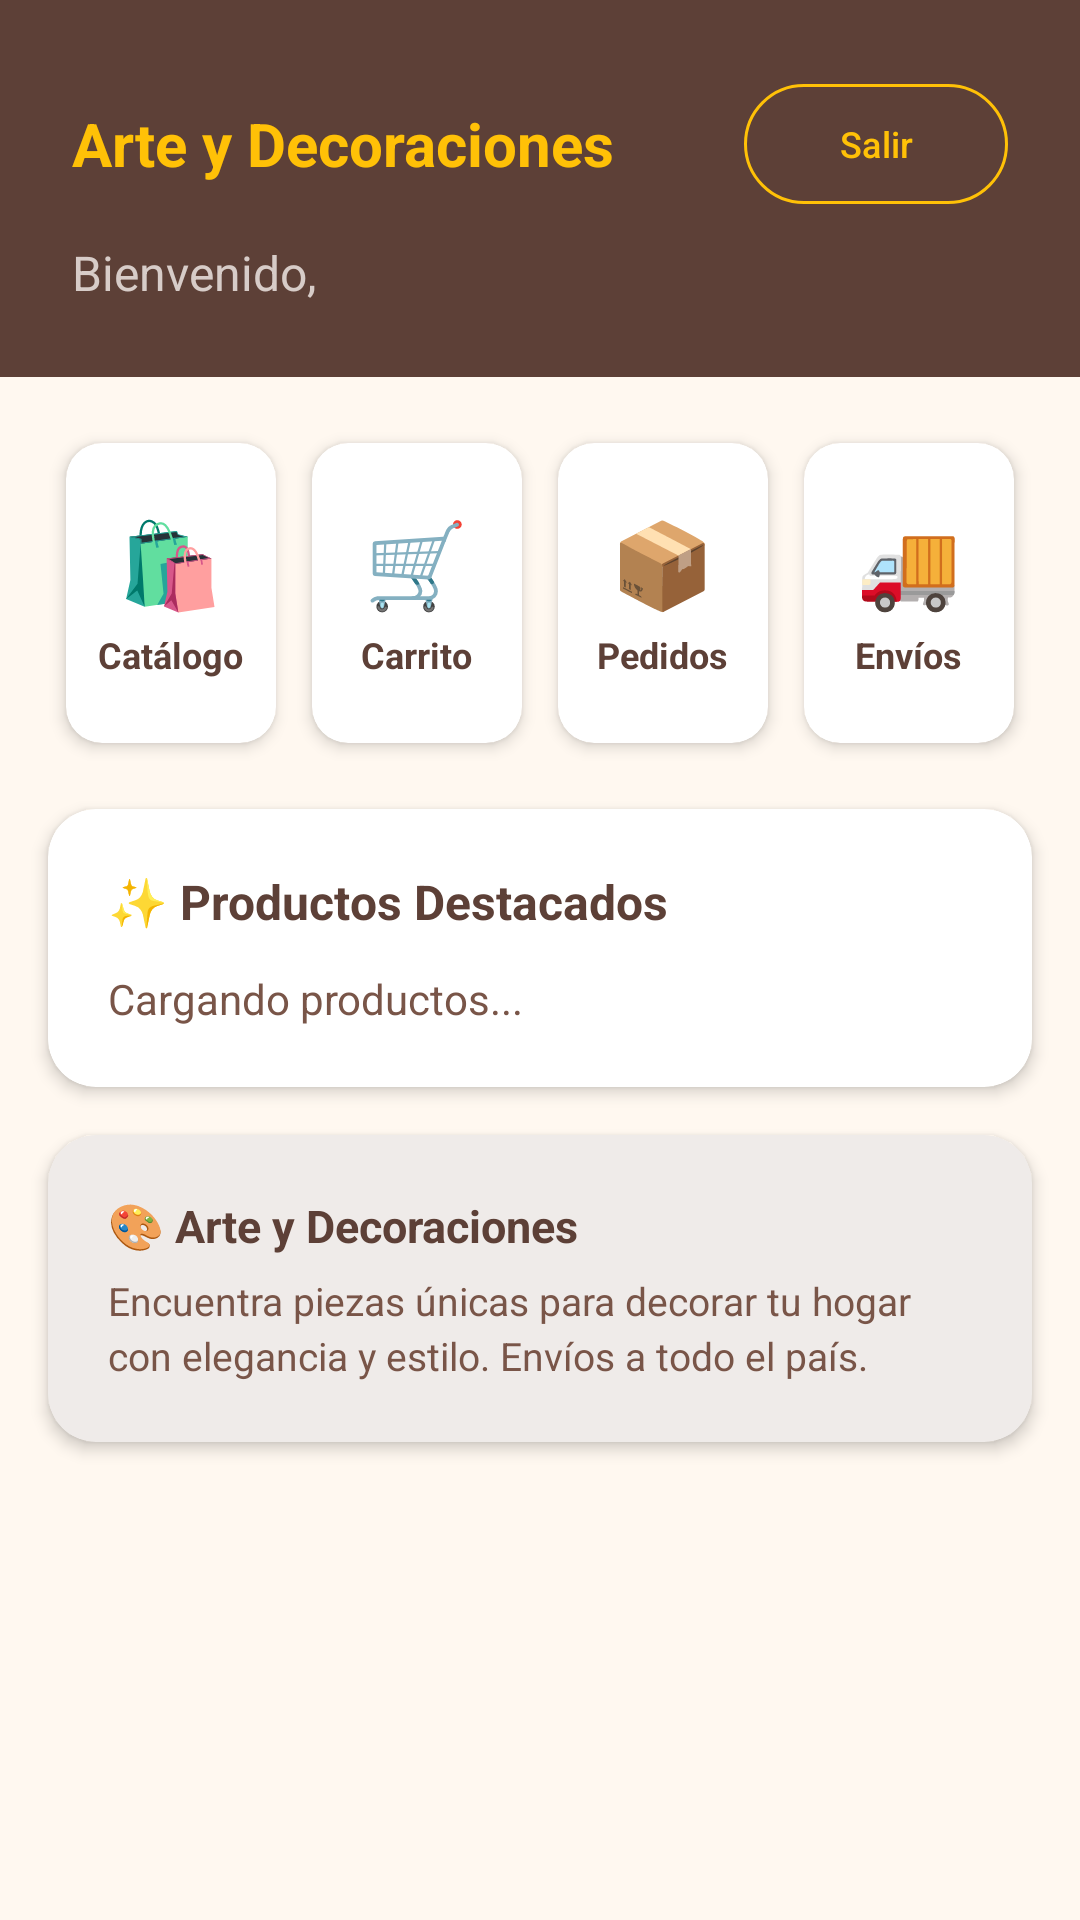

Produce the Android XML layout that renders to this screen, including the resource entries it uses.
<!-- AndroidManifest.xml: application theme Theme.ArteyDecoraciones -->
<!-- res/layout/activity_home.xml -->
<?xml version="1.0" encoding="utf-8"?>
<ScrollView xmlns:android="http://schemas.android.com/apk/res/android"
    xmlns:app="http://schemas.android.com/apk/res-auto"
    android:layout_width="match_parent"
    android:layout_height="match_parent"
    android:background="@color/cream">

    <LinearLayout
        android:layout_width="match_parent"
        android:layout_height="wrap_content"
        android:orientation="vertical">

        
        <LinearLayout
            android:layout_width="match_parent"
            android:layout_height="wrap_content"
            android:orientation="vertical"
            android:background="@color/brown_700"
            android:padding="24dp">

            <LinearLayout
                android:layout_width="match_parent"
                android:layout_height="wrap_content"
                android:orientation="horizontal"
                android:gravity="center_vertical">

                <TextView
                    android:layout_width="0dp"
                    android:layout_height="wrap_content"
                    android:layout_weight="1"
                    android:text="Arte y Decoraciones"
                    android:textSize="20sp"
                    android:textStyle="bold"
                    android:textColor="@color/amber_500" />

                <com.google.android.material.button.MaterialButton
                    android:id="@+id/btn_logout"
                    android:layout_width="wrap_content"
                    android:layout_height="wrap_content"
                    android:text="Salir"
                    android:textSize="12sp"
                    style="@style/Widget.Material3.Button.OutlinedButton"
                    app:strokeColor="@color/amber_500"
                    android:textColor="@color/amber_500" />
            </LinearLayout>

            <TextView
                android:id="@+id/tv_welcome"
                android:layout_width="wrap_content"
                android:layout_height="wrap_content"
                android:text="Bienvenido,"
                android:textSize="16sp"
                android:textColor="@color/brown_100"
                android:layout_marginTop="8dp" />
        </LinearLayout>

        
        <LinearLayout
            android:layout_width="match_parent"
            android:layout_height="wrap_content"
            android:orientation="horizontal"
            android:padding="16dp"
            android:gravity="center">

            <androidx.cardview.widget.CardView
                android:layout_width="0dp"
                android:layout_height="100dp"
                android:layout_weight="1"
                android:layout_margin="6dp"
                app:cardCornerRadius="12dp"
                app:cardElevation="3dp"
                app:cardBackgroundColor="@color/white">

                <LinearLayout
                    android:id="@+id/btn_ver_catalogo"
                    android:layout_width="match_parent"
                    android:layout_height="match_parent"
                    android:orientation="vertical"
                    android:gravity="center"
                    android:clickable="true"
                    android:focusable="true">

                    <TextView
                        android:layout_width="wrap_content"
                        android:layout_height="wrap_content"
                        android:text="🛍️"
                        android:textSize="28sp" />

                    <TextView
                        android:layout_width="wrap_content"
                        android:layout_height="wrap_content"
                        android:text="Catálogo"
                        android:textSize="12sp"
                        android:textColor="@color/brown_700"
                        android:textStyle="bold"
                        android:layout_marginTop="4dp" />
                </LinearLayout>
            </androidx.cardview.widget.CardView>

            <androidx.cardview.widget.CardView
                android:layout_width="0dp"
                android:layout_height="100dp"
                android:layout_weight="1"
                android:layout_margin="6dp"
                app:cardCornerRadius="12dp"
                app:cardElevation="3dp"
                app:cardBackgroundColor="@color/white">

                <LinearLayout
                    android:id="@+id/btn_carrito"
                    android:layout_width="match_parent"
                    android:layout_height="match_parent"
                    android:orientation="vertical"
                    android:gravity="center"
                    android:clickable="true"
                    android:focusable="true">

                    <TextView
                        android:layout_width="wrap_content"
                        android:layout_height="wrap_content"
                        android:text="🛒"
                        android:textSize="28sp" />

                    <TextView
                        android:layout_width="wrap_content"
                        android:layout_height="wrap_content"
                        android:text="Carrito"
                        android:textSize="12sp"
                        android:textColor="@color/brown_700"
                        android:textStyle="bold"
                        android:layout_marginTop="4dp" />
                </LinearLayout>
            </androidx.cardview.widget.CardView>

            <androidx.cardview.widget.CardView
                android:layout_width="0dp"
                android:layout_height="100dp"
                android:layout_weight="1"
                android:layout_margin="6dp"
                app:cardCornerRadius="12dp"
                app:cardElevation="3dp"
                app:cardBackgroundColor="@color/white">

                <LinearLayout
                    android:id="@+id/btn_ver_pedidos"
                    android:layout_width="match_parent"
                    android:layout_height="match_parent"
                    android:orientation="vertical"
                    android:gravity="center"
                    android:clickable="true"
                    android:focusable="true">

                    <TextView
                        android:layout_width="wrap_content"
                        android:layout_height="wrap_content"
                        android:text="📦"
                        android:textSize="28sp" />

                    <TextView
                        android:layout_width="wrap_content"
                        android:layout_height="wrap_content"
                        android:text="Pedidos"
                        android:textSize="12sp"
                        android:textColor="@color/brown_700"
                        android:textStyle="bold"
                        android:layout_marginTop="4dp" />
                </LinearLayout>
            </androidx.cardview.widget.CardView>

            <androidx.cardview.widget.CardView
                android:layout_width="0dp"
                android:layout_height="100dp"
                android:layout_weight="1"
                android:layout_margin="6dp"
                app:cardCornerRadius="12dp"
                app:cardElevation="3dp"
                app:cardBackgroundColor="@color/white">

                <LinearLayout
                    android:id="@+id/btn_ver_envios"
                    android:layout_width="match_parent"
                    android:layout_height="match_parent"
                    android:orientation="vertical"
                    android:gravity="center"
                    android:clickable="true"
                    android:focusable="true">

                    <TextView
                        android:layout_width="wrap_content"
                        android:layout_height="wrap_content"
                        android:text="🚚"
                        android:textSize="28sp" />

                    <TextView
                        android:layout_width="wrap_content"
                        android:layout_height="wrap_content"
                        android:text="Envíos"
                        android:textSize="12sp"
                        android:textColor="@color/brown_700"
                        android:textStyle="bold"
                        android:layout_marginTop="4dp" />
                </LinearLayout>
            </androidx.cardview.widget.CardView>
        </LinearLayout>

        
        <androidx.cardview.widget.CardView
            android:layout_width="match_parent"
            android:layout_height="wrap_content"
            android:layout_marginHorizontal="16dp"
            android:layout_marginBottom="16dp"
            app:cardCornerRadius="16dp"
            app:cardElevation="3dp"
            app:cardBackgroundColor="@color/white">

            <LinearLayout
                android:layout_width="match_parent"
                android:layout_height="wrap_content"
                android:orientation="vertical"
                android:padding="20dp">

                <TextView
                    android:layout_width="wrap_content"
                    android:layout_height="wrap_content"
                    android:text="✨ Productos Destacados"
                    android:textSize="16sp"
                    android:textStyle="bold"
                    android:textColor="@color/brown_700"
                    android:layout_marginBottom="12dp" />

                <TextView
                    android:id="@+id/tv_destacados"
                    android:layout_width="match_parent"
                    android:layout_height="wrap_content"
                    android:text="Cargando productos..."
                    android:textColor="@color/brown_500"
                    android:textSize="14sp"
                    android:lineSpacingExtra="4dp" />
            </LinearLayout>
        </androidx.cardview.widget.CardView>

        
        <androidx.cardview.widget.CardView
            android:layout_width="match_parent"
            android:layout_height="wrap_content"
            android:layout_marginHorizontal="16dp"
            android:layout_marginBottom="24dp"
            app:cardCornerRadius="16dp"
            app:cardElevation="3dp"
            app:cardBackgroundColor="@color/brown_50">

            <LinearLayout
                android:layout_width="match_parent"
                android:layout_height="wrap_content"
                android:orientation="vertical"
                android:padding="20dp">

                <TextView
                    android:layout_width="wrap_content"
                    android:layout_height="wrap_content"
                    android:text="🎨 Arte y Decoraciones"
                    android:textSize="15sp"
                    android:textStyle="bold"
                    android:textColor="@color/brown_700" />

                <TextView
                    android:layout_width="wrap_content"
                    android:layout_height="wrap_content"
                    android:text="Encuentra piezas únicas para decorar tu hogar con elegancia y estilo. Envíos a todo el país."
                    android:textColor="@color/brown_500"
                    android:textSize="13sp"
                    android:layout_marginTop="6dp"
                    android:lineSpacingExtra="3dp" />
            </LinearLayout>
        </androidx.cardview.widget.CardView>

    </LinearLayout>
</ScrollView>
<!-- resources referenced by this layout -->
<resources>
  <color name="amber_500">#FFC107</color>
  <color name="brown_100">#D7CCC8</color>
  <color name="brown_50">#EFEBE9</color>
  <color name="brown_500">#795548</color>
  <color name="brown_700">#5D4037</color>
  <color name="cream">#FFF8F0</color>
  <color name="white">#FFFFFFFF</color>
  <style name="Theme.ArteyDecoraciones" parent="Base.Theme.ArteyDecoraciones" />
  <style name="Base.Theme.ArteyDecoraciones" parent="Theme.Material3.DayNight.NoActionBar">
          <item name="colorPrimary">@color/brown_600</item>
          <item name="colorOnPrimary">@color/white</item>
          <item name="colorPrimaryContainer">@color/brown_100</item>
          <item name="colorOnPrimaryContainer">@color/brown_900</item>
          <item name="colorSecondary">@color/amber_700</item>
          <item name="colorOnSecondary">@color/white</item>
          <item name="colorSecondaryContainer">@color/amber_100</item>
          <item name="colorOnSecondaryContainer">@color/brown_900</item>
          <item name="android:colorBackground">@color/cream</item>
          <item name="colorSurface">@color/white</item>
          <item name="colorOnSurface">@color/brown_900</item>
          <item name="colorError">@color/error_red</item>
      </style>
  <color name="brown_600">#6D4C41</color>
  <color name="brown_900">#3E2723</color>
  <color name="amber_700">#FF8F00</color>
  <color name="amber_100">#FFF8E1</color>
  <color name="error_red">#C62828</color>
</resources>
